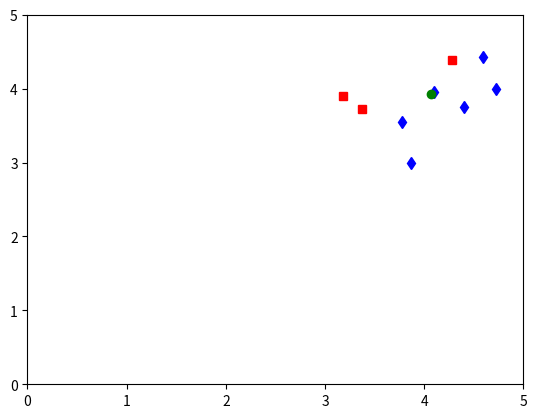

Reproduce this figure in Python.
from array import array
import matplotlib.pyplot as plt
import random
import numpy as np

def caldis(a,b,mode):
    #a,b长度相等
    if len(a)!=len(b)+1:
        return -1
    else:    
        if mode=='o':
            # s_o=0
            s_o=sum((a[i]-b[i])**2 for i in range(len(a)-1))
            return [s_o**0.5,a[-1]]
        elif mode=='m':
            # s_m=0
            s_m=sum([abs(a[i]-b[i]) for i in range(len(a)-1)])
            return [s_m,a[-1]]
    # else:
        # return -1
def caldis_sample_newpoint(samples,newpoint,mode):
    diss=[caldis(samples[i],newpoint,mode) for i in range(len(samples))]
    return diss

def sort_m(diss,k):
    if k>=len(diss):
        return -1
    else:
       diss_sorted=sorted(diss)
       inds=[diss.index(diss_sorted[i]) for i in range(k)]
       return inds

np.random.seed(10)
array_size =100
array_x,array_y=np.random.uniform(0,5,array_size),np.random.uniform(0,5,array_size)
new_point=[np.random.uniform(0,5,1),np.random.uniform(0,5,1)]
Samples=[]
# print(new_point)
for i in range(len(array_x)):
    if(array_x[i]>array_y[i]):
        # plt.plot(array_x[i],array_y[i],'rs')
        Samples.append([array_x[i],array_y[i],0])
    else:
        Samples.append([array_x[i],array_y[i],1])
        # plt.plot(array_x[i],array_y[i],'bo')
# print(Samples)

diss = caldis_sample_newpoint(Samples,new_point,'o')
# print(diss)
dis_inds=sort_m(diss,9)#位置
# print(dis_inds)
for ind in dis_inds:
    s=Samples[ind]
    # print(Samples[ind])
    if s[2]==0:
        plt.plot(s[0],s[1],'bd')
    else:
        plt.plot(s[0],s[1],'rs')
plt.plot(new_point[0],new_point[1],'go')

classes=[Samples[ind][2] for ind in dis_inds]
#print(classes)
#统计classes中0和1的数量，如果0多，则new_point类别为0；否则为1
f=0
for i in classes:
    if i==0:
        f=f-1
    elif i==1:
        f=f+1
if f>0:
    new_point.append(1)
elif f<0:
    new_point.append(0)
print(new_point)

#plt.axis对坐标轴进行设置
plt.axis([0,5,0,5])
